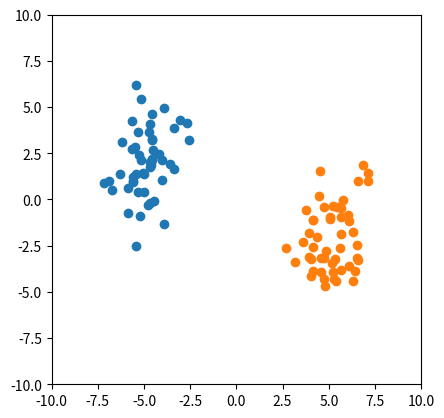
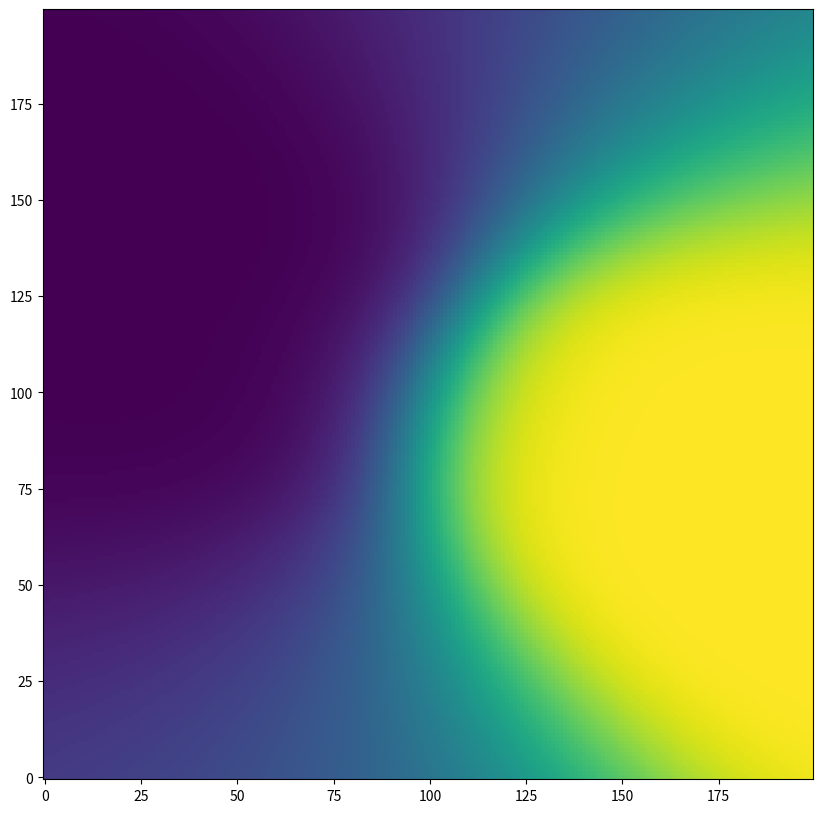
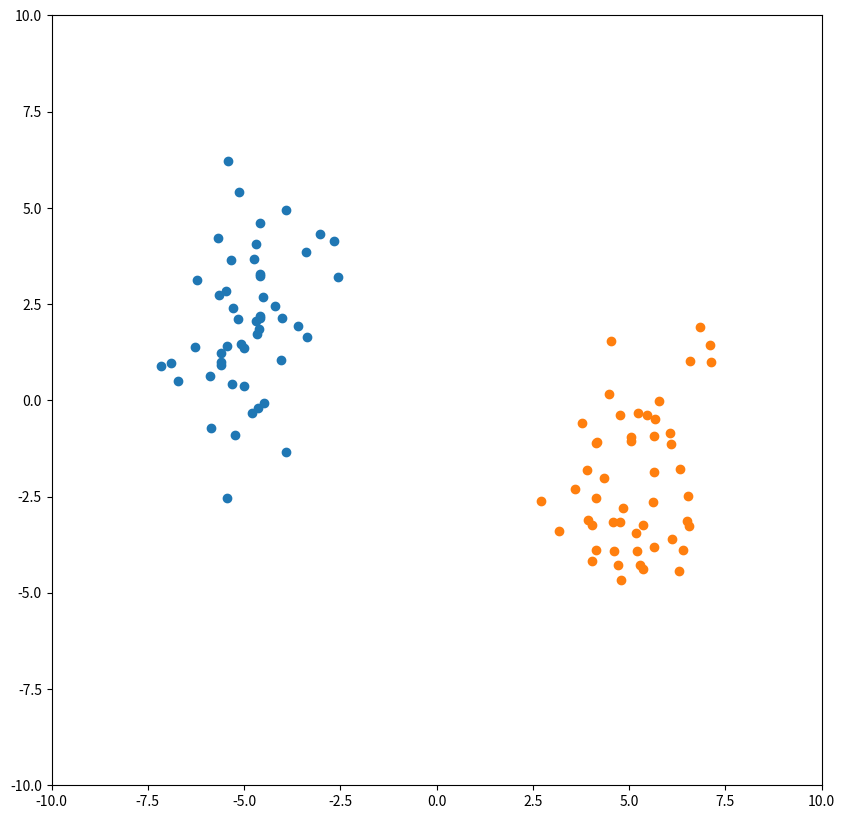

Reproduce these figures in Python, in order.
import numpy as np
from scipy.special import expit
import matplotlib.pyplot as plt

np.random.seed(seed=0)

mean_1 = [-5, 2]
cov_1 = [[1,0.5],[0.5,3]]
gaussian_1 = np.random.multivariate_normal(mean_1, cov_1, 50)

mean_2 = [5, -2]
cov_2 = [[1,0.5],[0.5,3]]
gaussian_2 = np.random.multivariate_normal(mean_2, cov_2, 50)

plt.scatter(gaussian_1[:,0], gaussian_1[:,1])
plt.scatter(gaussian_2[:,0], gaussian_2[:,1])
plt.xlim(-10,10)
plt.ylim(-10,10)
plt.gca().set_aspect('equal', adjustable='box')
plt.show()

data_1 = np.zeros((gaussian_1.shape[0], 3))
data_1[:,0:2] = gaussian_1

data_2 = np.ones((gaussian_2.shape[0], 3))
data_2[:,0:2] = gaussian_2

dataset = np.vstack((data_1, data_2))
dataset = np.random.permutation(dataset)

N = dataset.shape[0]

phis = np.zeros((6, N))
phis[0,:] = dataset[:,0]                 # x_1
phis[1,:] = dataset[:,0]**2              # x_1^2
phis[2,:] = dataset[:,1]                 # x_2
phis[3,:] = dataset[:,1]**2              # x_2^2
phis[4,:] = dataset[:,0] * dataset[:,1]  # x_1 * x_2
phis[5,:] = 1                            # bias

D = phis.shape[0]

ts = np.zeros((1,N))
ts[0,:] = dataset[:,2]

print(phis.shape)
print(D)
print(ts.shape)



def lambda_func(xi):
    return (expit(xi) - 0.5) / (2*xi + 1e-24)

def gamma_expectation(a_N, b_N):
    return a_N / b_N

#def gaussian_quadratic_expectation(mu_N, sigma_N):
#    #return sigma_N + np.matmul(mu_N, mu_N.T)
#    return sigma_N + np.matmul(mu_N.T, mu_N)

def gaussian_quadratic_expectation_wrt_w(mu_N):
    return np.matmul(mu_N.T, mu_N)

#######################################################
#  Distribution 'q(w) = Gaussian(w | mu_N, sigma_N)'
#######################################################

def maximization_mu(phis, ts, sigma_N):
    
    # Vector container for summing individual samples
    sample_vec_sum = np.zeros((phis.shape[0], 1))
    
    # Compute and sum each sample individually (TODO: vectorization)
    for i in range(phis.shape[1]):
        
        # Vectors for sample 'i'
        phi_i = phis[:,i:i+1]  # [D,1]
        t_i = ts[:,i].item()   # scalar
        
        sample_vec_sum += (t_i - 0.5) * phi_i
    
    mu_N = np.matmul(sigma_N, sample_vec_sum)
    
    return mu_N

def maximization_sigma_inv(expectation_alpha, xis, phis):
    
    # Vector container for summing individual samples
    sample_vec_sum = np.zeros((D,D))
    
    # Compute and sum each sample individually (TODO: vectorization)
    for i in range(phis.shape[1]):
        
        # Vectors for sample 'i'
        phi_i = phis[:,i:i+1]   # [D,1]
        xi_i = xis[:,i].item()  # scalar
        
        sample_vec_sum += lambda_func(xi_i) * np.matmul(phi_i, phi_i.T)
        
    sigma_inv = expectation_alpha * np.eye(D) + 2.0 * sample_vec_sum

    return sigma_inv


####################################################
#  Distribution 'q(alpha) = Gam(alpha | a_N, b_N)  #
####################################################

def maximization_an(a_0, D):
    return a_0 + D

def maximization_bn(b_0, expectation_quadratic_w):
    return b_0 + 0.5 * expectation_quadratic_w


###############
#  Xi update
###############

def xi_update(phi, mu_N, sigma_N):
    # xi = phi.T * (sigma_N + mu_N * mu_N.T) * phi
    A = sigma_N + np.matmul(mu_N, mu_N.T)
    xi = np.matmul(np.matmul(phi.T, A), phi)
    xi = np.sqrt(xi)
    return xi

def xis_update(phis, mu_N, sigma_N):
    
    N = phis.shape[1]
    
    # Vector container for storing updated 'xi' values
    xis_new = np.zeros((1,N))
    
    # Compute each sample individually
    for i in range(N):
        
        # Vector for sample 'i'
        phi_i = phis[:,i:i+1]   # [D,1]
        
        xis_new[0,i] = xi_update(phi_i, mu_N, sigma_N)
    
    return xis_new


# Initialize variables

# Hyperpriors for Gamma distribution
a_0 = 1.0
b_0 = 1.0

a_N = a_0
b_N = b_0

#mu_N = 0.1*np.ones((D,1))
mu_N = 0.01*np.random.random((D,1))
#sigma_N = 0.1*np.ones((D,D))
sigma_N = 0.01*np.random.random((D,D))

# Sample-specific latent variables 'xi'
xis = np.ones((1, N))

old_vals = np.zeros(7)

deltas = np.zeros((7,100))

for iter_idx in range(100):
    
    # Expectation step
    expectation_alpha = gamma_expectation(a_N, b_N)                             # scalar
    expectation_quadratic_w_wrt_w = gaussian_quadratic_expectation_wrt_w(mu_N)  # scalar ?
    
    # Maximization step
    a_N = maximization_an(a_0, D)                                               # scalar
    b_N = maximization_bn(b_0, expectation_quadratic_w_wrt_w)                   # scalar
    sigma_N_inv = maximization_sigma_inv(expectation_alpha, xis, phis)          # [D,D]
    sigma_N = np.linalg.inv(sigma_N_inv)                                        # [D,D]
    mu_N = maximization_mu(phis, ts, sigma_N)                                   # [D,1]
    xis = xis_update(phis, mu_N, sigma_N)                                       # [1,N]
    



x = [0, 0]



def predictive_posterior_prob(x, mu_n, sigma_N):
    
    phi_test = np.zeros((6,1))
    phi_test[0,:] = x[0]
    phi_test[1,:] = x[0]**2
    phi_test[2,:] = x[1]
    phi_test[3,:] = x[1]**2
    phi_test[4,:] = x[0] * x[1]
    phi_test[5,:] = 1

    mu_a = np.matmul(mu_N.T, phi_test).item()

    #rint(mu_a)

    sigma_a_2 = np.matmul(np.matmul(phi_test.T, sigma_N), phi_test).item()

    #rint(sigma_a_2)

    kappa = np.power(1.0 + np.pi/8.0 * sigma_a_2,-0.5)

    #rint(kappa)

    p = expit(kappa*mu_a)
    
    #rint(p)
    
    return p

    

x = np.arange(-10, 10, 0.1)
y = np.arange(-10, 10, 0.1)

xx, yy = np.meshgrid(x, y, sparse=False)

p_array = np.zeros(xx.shape)

for i in range(p_array.shape[0]):
    for j in range(p_array.shape[1]):
        
        x = [xx[i,j], yy[i,j]]
        
        p_array[i,j] = predictive_posterior_prob(x, mu_N, sigma_N)
        
        

plt.figure(figsize=(10,10))
plt.imshow(p_array, origin='lower')
plt.show()
plt.figure(figsize=(10,10))
plt.scatter(gaussian_1[:,0], gaussian_1[:,1])
plt.scatter(gaussian_2[:,0], gaussian_2[:,1])
plt.xlim(-10,10)
plt.ylim(-10,10)
plt.gca().set_aspect('equal', adjustable='box')
plt.show()

